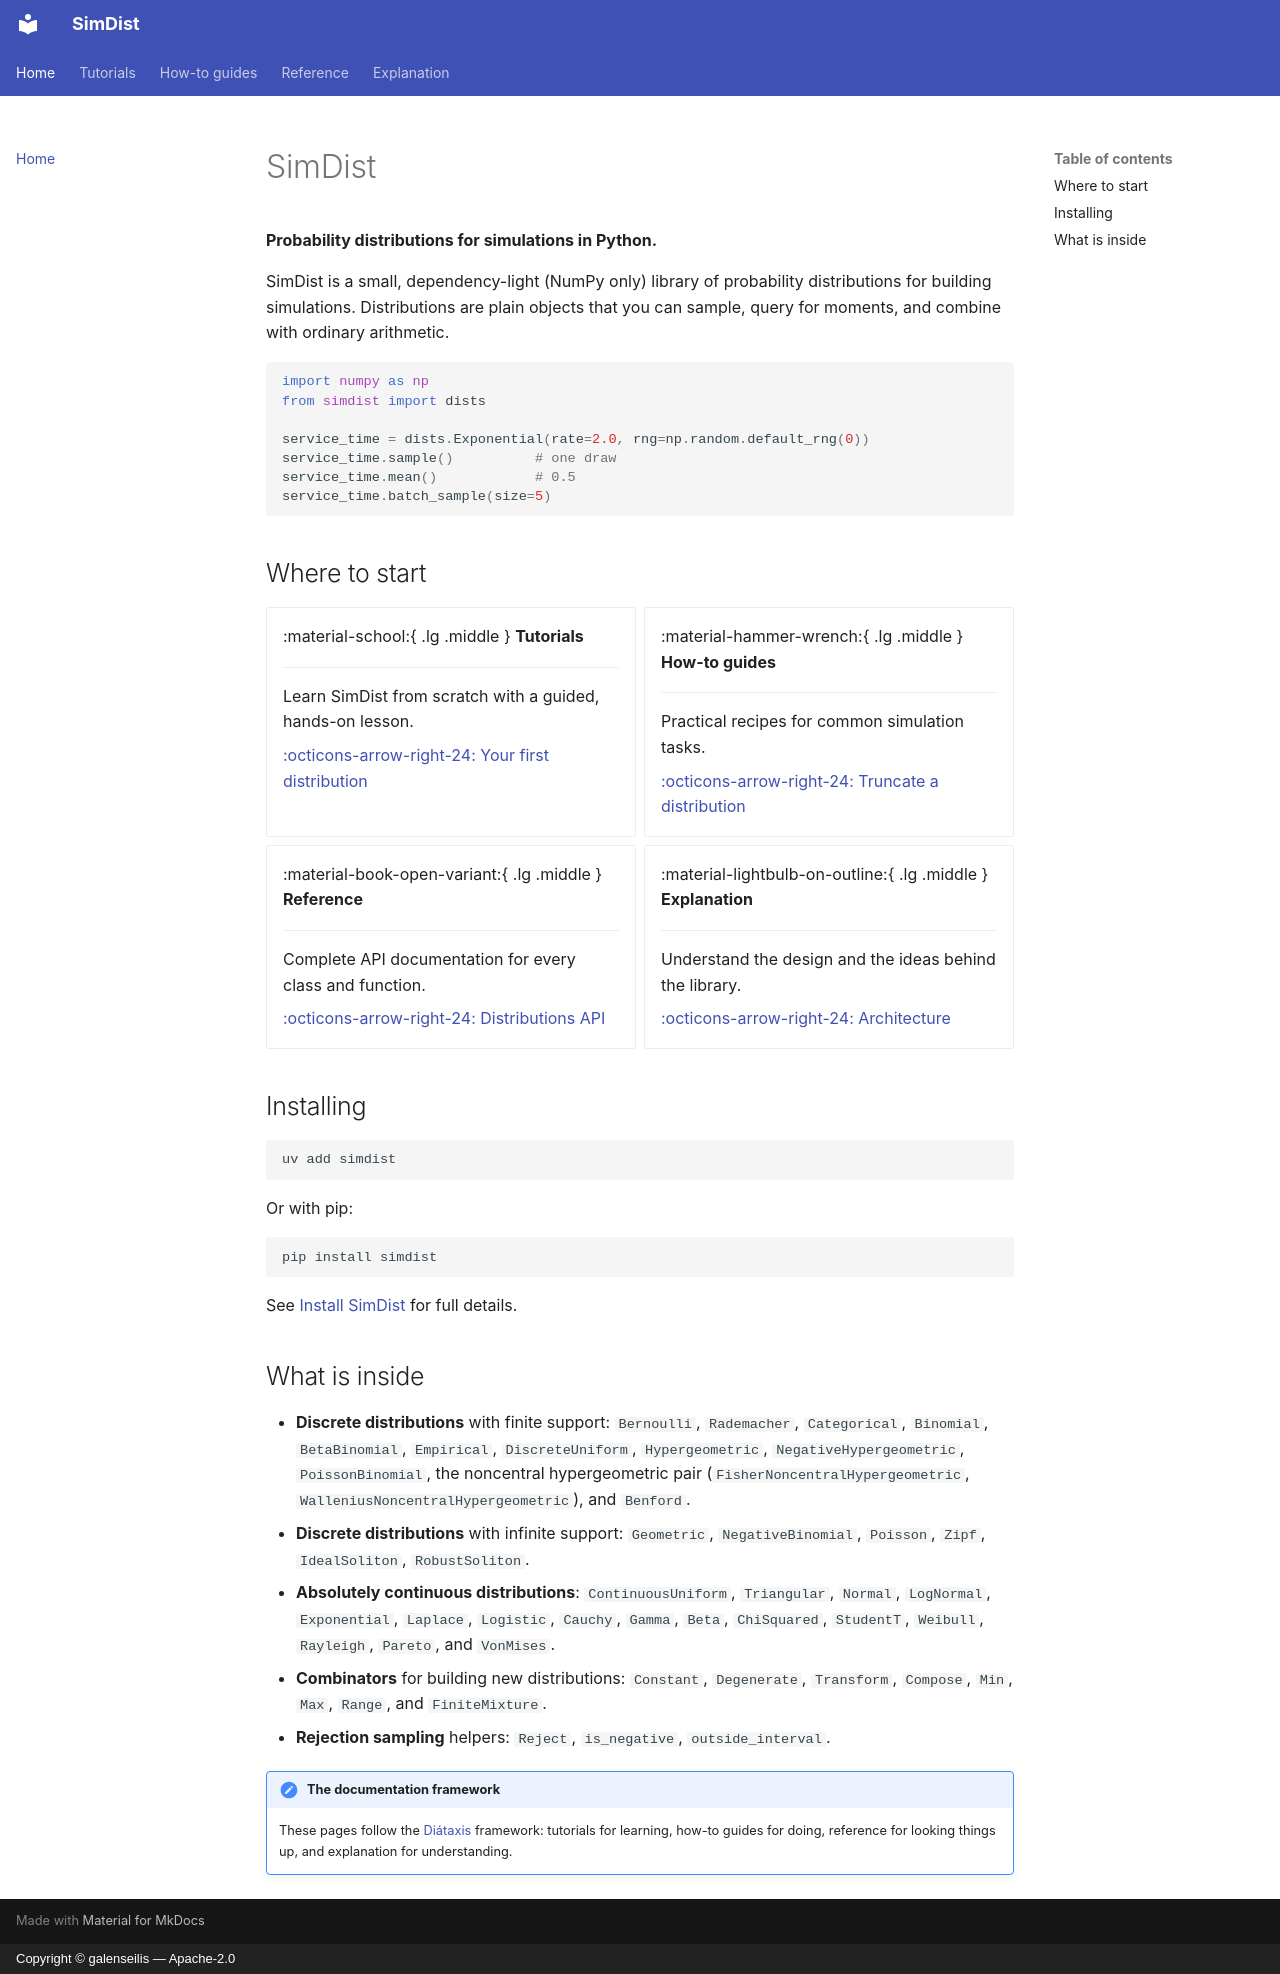

repository: galenseilis/SimDist · page: index.html · generator: mkdocs · copyright: Copyright © galenseilis — Apache-2.0

# SimDist

**Probability distributions for simulations in Python.**

SimDist is a small, dependency-light (NumPy only) library of probability
distributions for building simulations. Distributions are plain objects that
you can sample, query for moments, and combine with ordinary arithmetic.

```python
import numpy as np
from simdist import dists

service_time = dists.Exponential(rate=2.0, rng=np.random.default_rng(0))
service_time.sample()          # one draw
service_time.mean()            # 0.5
service_time.batch_sample(size=5)
```

## Where to start

<div class="grid cards" markdown>

-   :material-school:{ .lg .middle } **Tutorials**

    ---

    Learn SimDist from scratch with a guided, hands-on lesson.

    [:octicons-arrow-right-24: Your first distribution](tutorials/your-first-distribution.md)

-   :material-hammer-wrench:{ .lg .middle } **How-to guides**

    ---

    Practical recipes for common simulation tasks.

    [:octicons-arrow-right-24: Truncate a distribution](how-to/rejection-sampling.md)

-   :material-book-open-variant:{ .lg .middle } **Reference**

    ---

    Complete API documentation for every class and function.

    [:octicons-arrow-right-24: Distributions API](reference/dists.md)

-   :material-lightbulb-on-outline:{ .lg .middle } **Explanation**

    ---

    Understand the design and the ideas behind the library.

    [:octicons-arrow-right-24: Architecture](explanation/architecture.md)

</div>

## Installing

```bash
uv add simdist
```

Or with pip:

```bash
pip install simdist
```

See [Install SimDist](how-to/install.md) for full details.

## What is inside

- **Discrete distributions** with finite support: `Bernoulli`, `Rademacher`,
  `Categorical`, `Binomial`, `BetaBinomial`, `Empirical`, `DiscreteUniform`,
  `Hypergeometric`, `NegativeHypergeometric`, `PoissonBinomial`, the
  noncentral hypergeometric pair (`FisherNoncentralHypergeometric`,
  `WalleniusNoncentralHypergeometric`), and `Benford`.
- **Discrete distributions** with infinite support: `Geometric`,
  `NegativeBinomial`, `Poisson`, `Zipf`, `IdealSoliton`, `RobustSoliton`.
- **Absolutely continuous distributions**: `ContinuousUniform`, `Triangular`,
  `Normal`, `LogNormal`, `Exponential`, `Laplace`, `Logistic`, `Cauchy`,
  `Gamma`, `Beta`, `ChiSquared`, `StudentT`, `Weibull`, `Rayleigh`, `Pareto`,
  and `VonMises`.
- **Combinators** for building new distributions: `Constant`, `Degenerate`,
  `Transform`, `Compose`, `Min`, `Max`, `Range`, and `FiniteMixture`.
- **Rejection sampling** helpers: `Reject`, `is_negative`, `outside_interval`.

!!! note "The documentation framework"
    These pages follow the [Diátaxis](https://diataxis.fr/) framework:
    tutorials for learning, how-to guides for doing, reference for looking
    things up, and explanation for understanding.
